9-way image classification set "signs" from GitHub (nithinisaimg/sign_language_translator); label vocabulary: bye, hello, help me, how are you, i love you, please, sorry, thank you, yes.

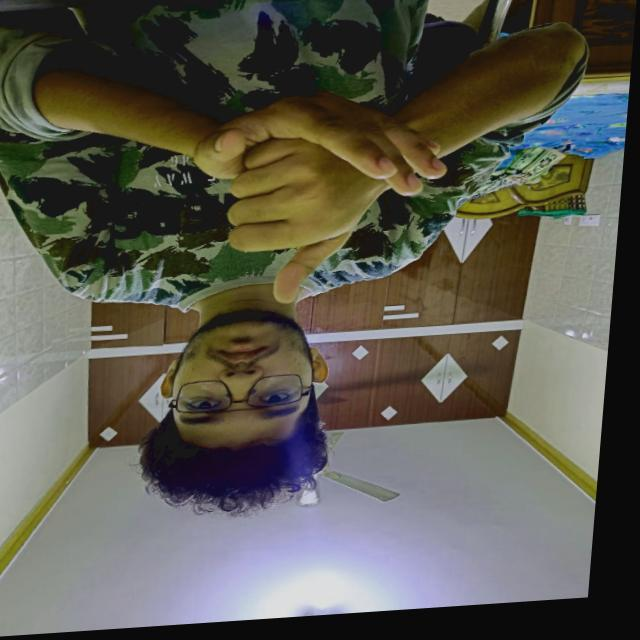
Label: help me

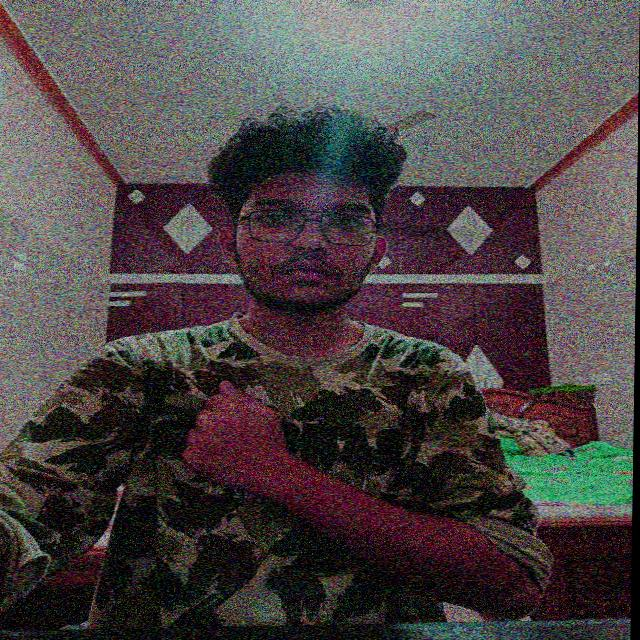
Label: sorry

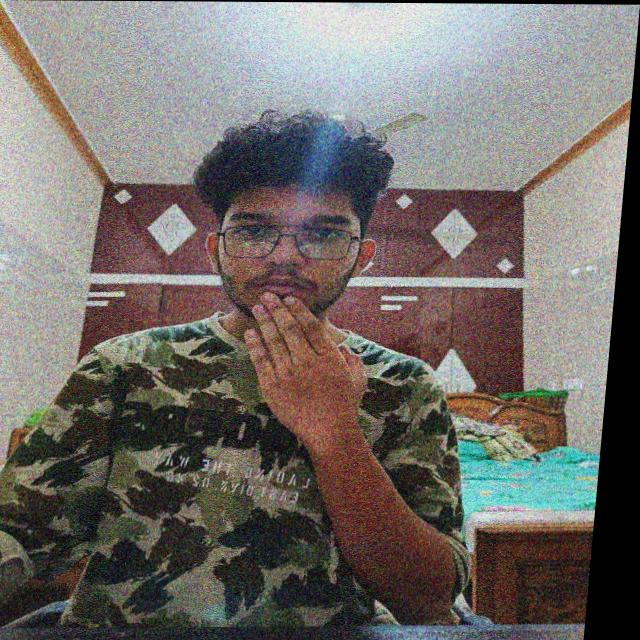
Label: thank you

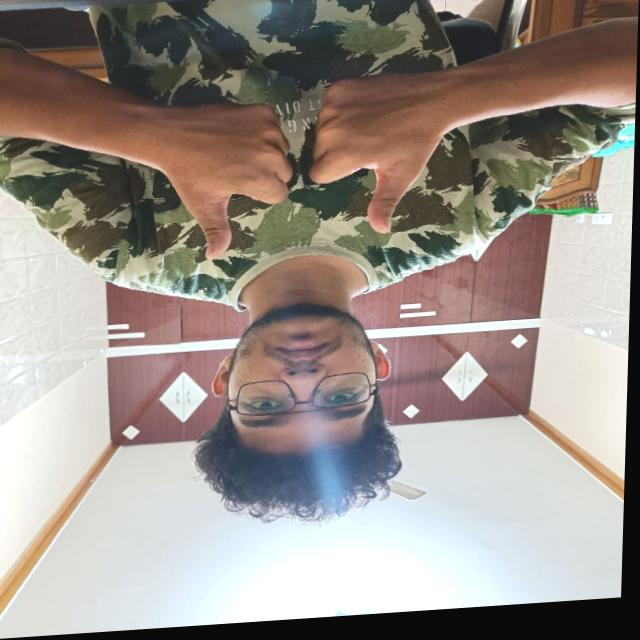
Label: how are you

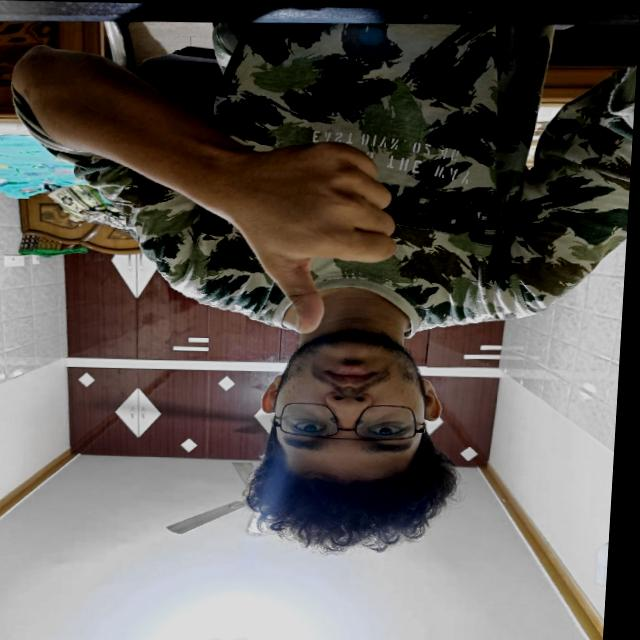
Label: yes

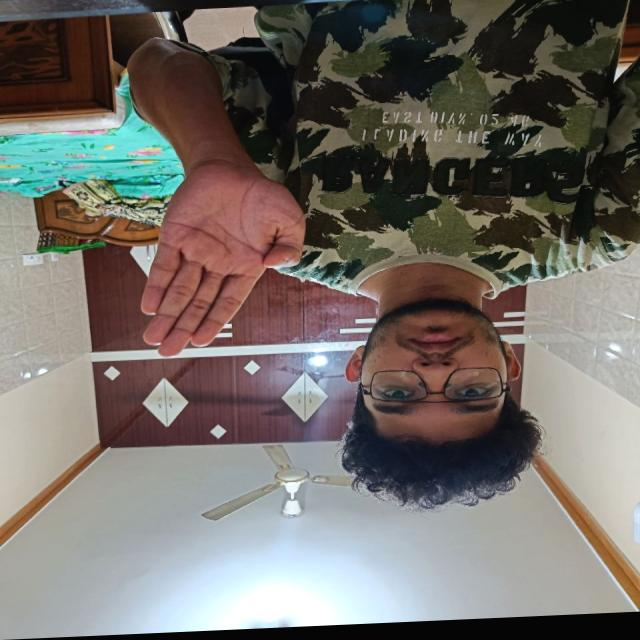
Label: bye
